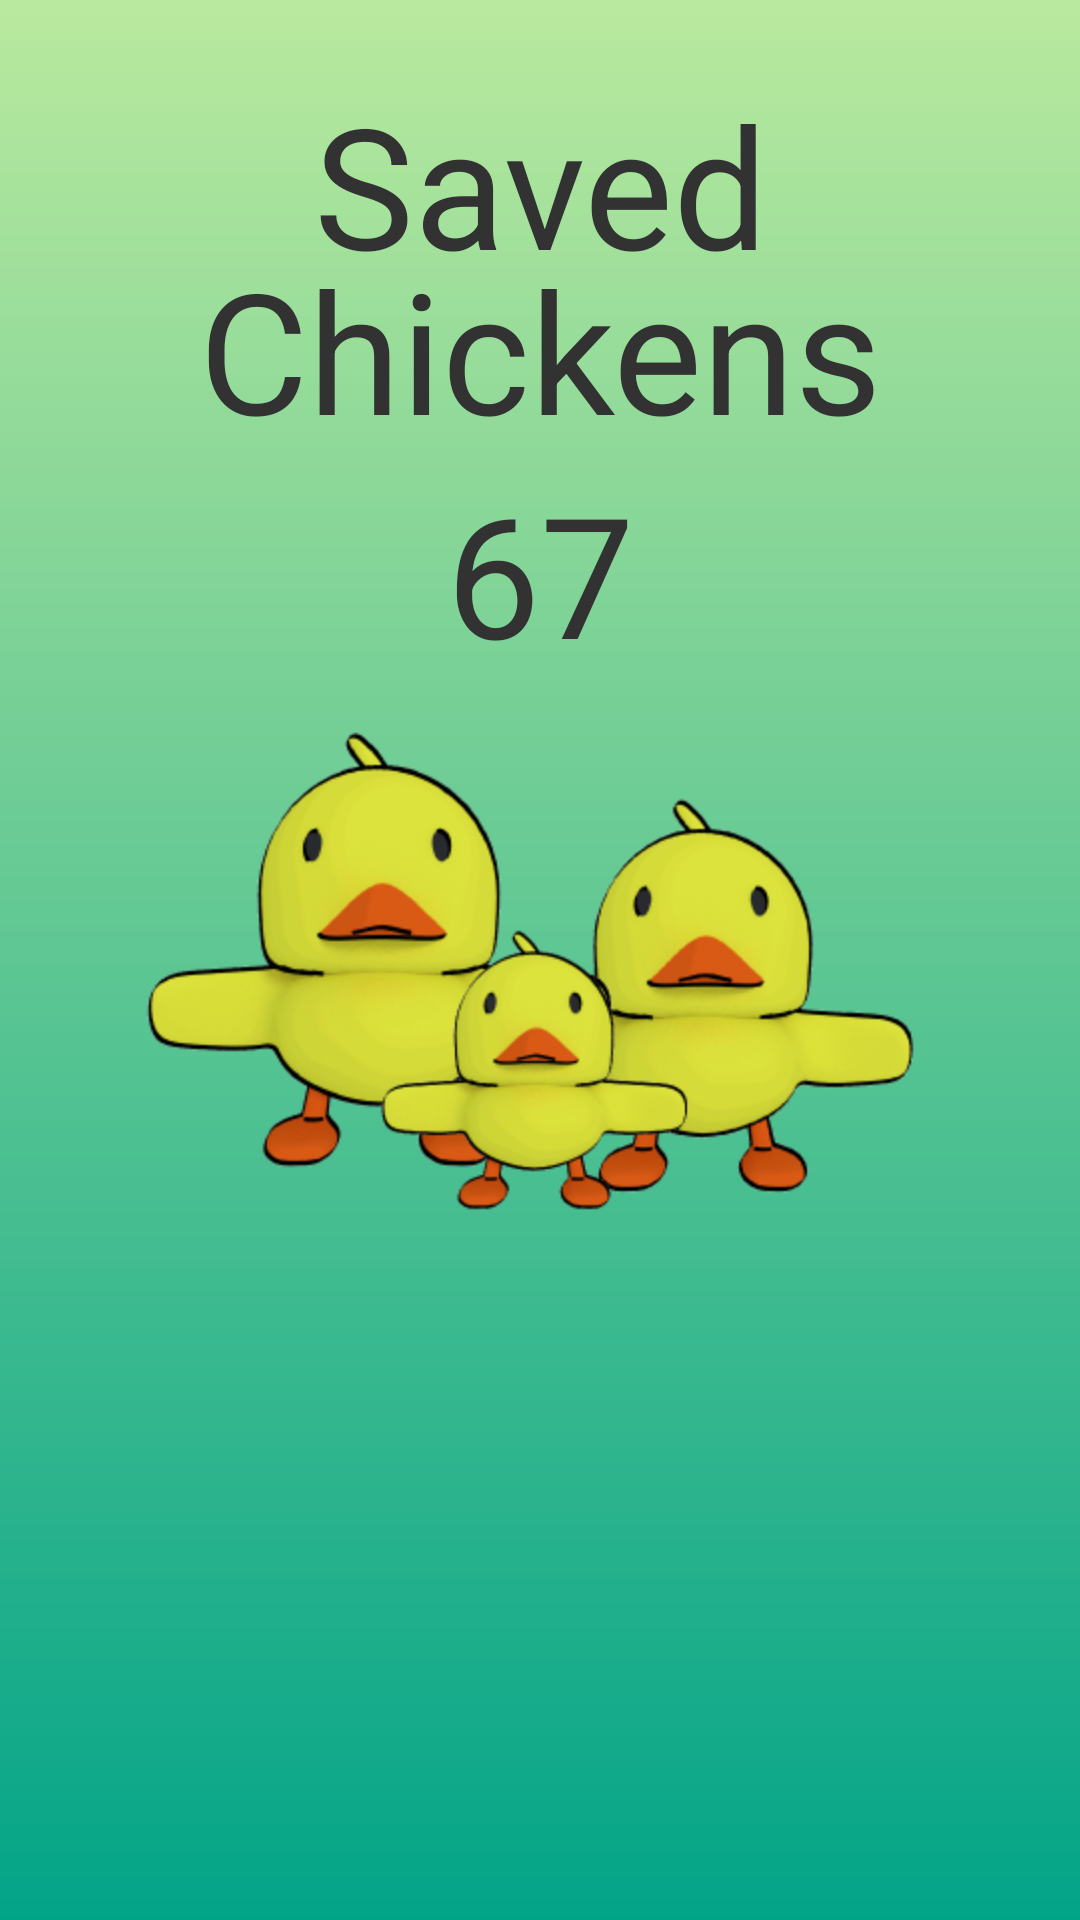

Produce the Android XML layout that renders to this screen, including the resource entries it uses.
<!-- AndroidManifest.xml: application theme AppTheme -->
<!-- res/layout/tab_saved_chickens.xml -->
<?xml version="1.0" encoding="utf-8"?>
<LinearLayout
    xmlns:android="http://schemas.android.com/apk/res/android"
    android:layout_width="match_parent"
    android:layout_height="match_parent"
    android:background="@drawable/background"
    android:layout_margin="0dp">
    
    <LinearLayout
        android:layout_marginTop="24dp"
        android:layout_width="match_parent"
        android:layout_height="wrap_content"
        android:orientation="vertical">
	 
        <LinearLayout
            android:layout_marginBottom="-20dp"
            android:layout_width="match_parent"
            android:layout_height="wrap_content"
            android:orientation="horizontal">
            
                
		    <TextView 
		        android:layout_width="0dp"
		        android:layout_height="wrap_content"
		        android:layout_weight="1"/>
		    
		    <TextView 
			        android:id="@+id/saved"
			        android:layout_width="wrap_content"
			        android:layout_height="wrap_content"
			        style="@style/largeText"
			        android:textAlignment="center"
			        android:text="Saved"/>
		        
		    <TextView 
		        android:layout_width="0dp"
		        android:layout_height="wrap_content"
		        android:layout_weight="1"/>
		            
        </LinearLayout>
        
	
	    <LinearLayout
	        android:layout_margin="0dp" 
            android:layout_width="match_parent"
            android:layout_height="wrap_content"
            android:orientation="horizontal">
            
                
		    <TextView 
		        android:layout_width="0dp"
		        android:layout_height="0dp"
		        android:layout_weight="1"/>
		    
			    <TextView 
			        android:id="@+id/chickens"
			        android:layout_width="wrap_content"
			        android:layout_height="wrap_content"
			        style="@style/largeText"
			        android:textAlignment="center"
			        android:text="Chickens"/>
				        
		    <TextView 
		        android:layout_width="0dp"
		        android:layout_height="0dp"
		        android:layout_weight="1"/>
		            
        </LinearLayout>
           
	    
	    <LinearLayout
	        android:layout_margin="0dp" 
            android:layout_width="match_parent"
            android:layout_height="wrap_content"
            android:orientation="horizontal">
            
                
		    <TextView 
		        android:layout_width="0dp"
		        android:layout_height="0dp"
		        android:layout_weight="1"/>
		    
			    <TextView 
			        android:id="@+id/savedAmount"
			        android:layout_width="wrap_content"
			        android:layout_height="wrap_content"
			        style="@style/largeText"
			        android:textAlignment="center"
			        android:text="67"/>
			    
			    
		    <TextView 
		        android:layout_width="0dp"
		        android:layout_height="0dp"
		        android:layout_weight="1"/>
		            
        </LinearLayout>
	    
	    <ImageView 
	        		android:src="@drawable/stat1"
			       android:layout_width="wrap_content"
			       android:layout_height="wrap_content"
			       android:layout_gravity="center_horizontal"/>
				        
	    
    </LinearLayout>
  
</LinearLayout>
<!-- resources referenced by this layout -->
<resources>
  <!-- drawable background: png bitmap (drawable-hdpi, 4559 bytes) -->
  <!-- drawable stat1: png bitmap (drawable-hdpi, 80179 bytes) -->
  <style name="largeText">
          <item name="android:textSize">56dp</item>
      </style>
  <style name="AppTheme" parent="AppBaseTheme">
          
      </style>
  <style name="AppBaseTheme" parent="android:Theme.Light">
          
      </style>
</resources>
